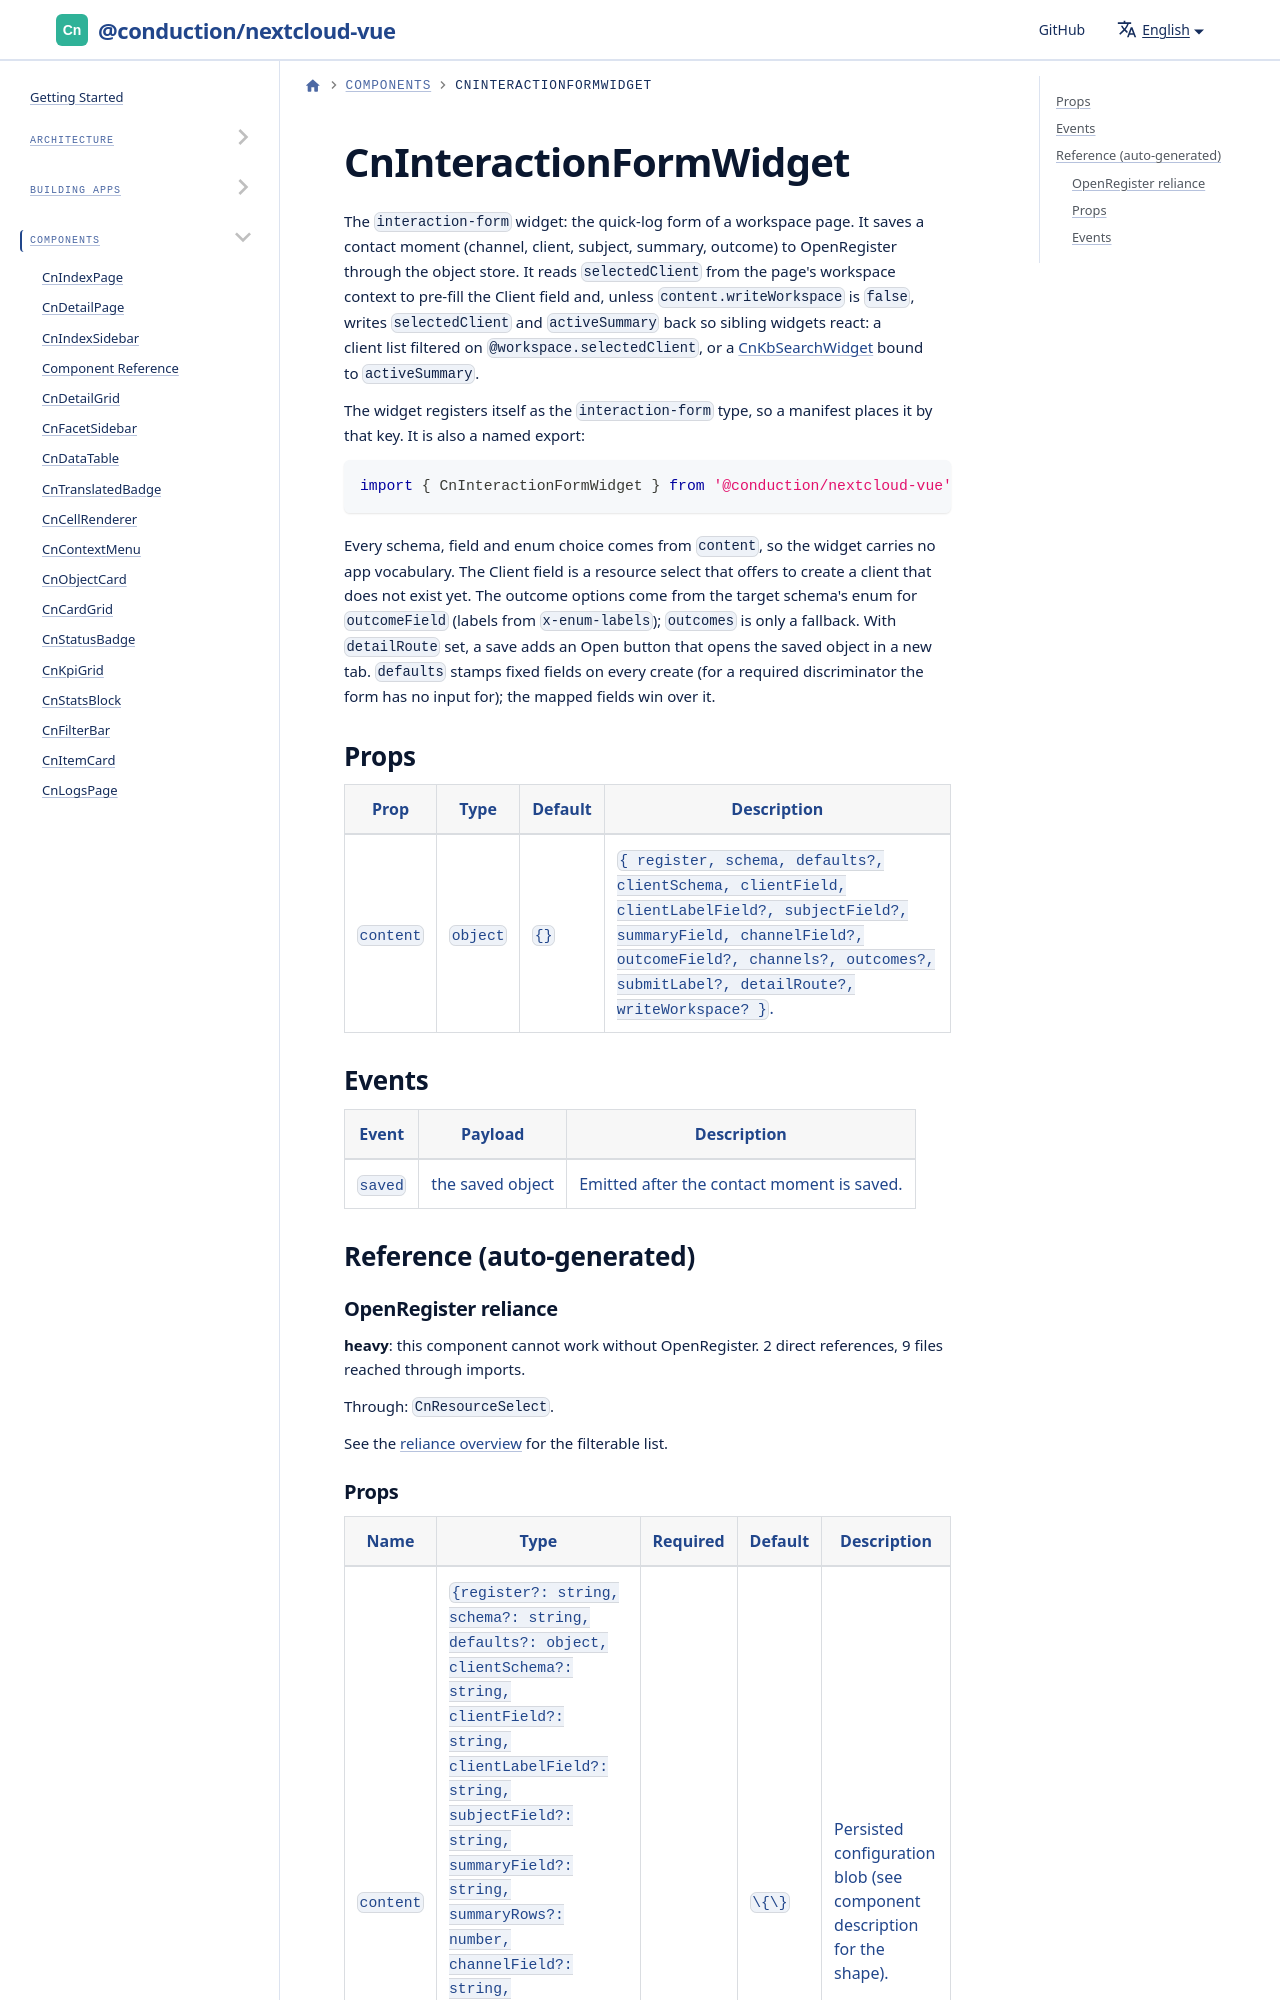

repository: ConductionNL/nextcloud-vue · page: docs/components/cn-interaction-form-widget/index.html · generator: docusaurus

# CnInteractionFormWidget

The `interaction-form` widget: the quick-log form of a workspace page. It saves a contact moment (channel, client, subject, summary, outcome) to OpenRegister through the object store. It reads `selectedClient` from the page's workspace context to pre-fill the Client field and, unless `content.writeWorkspace`
